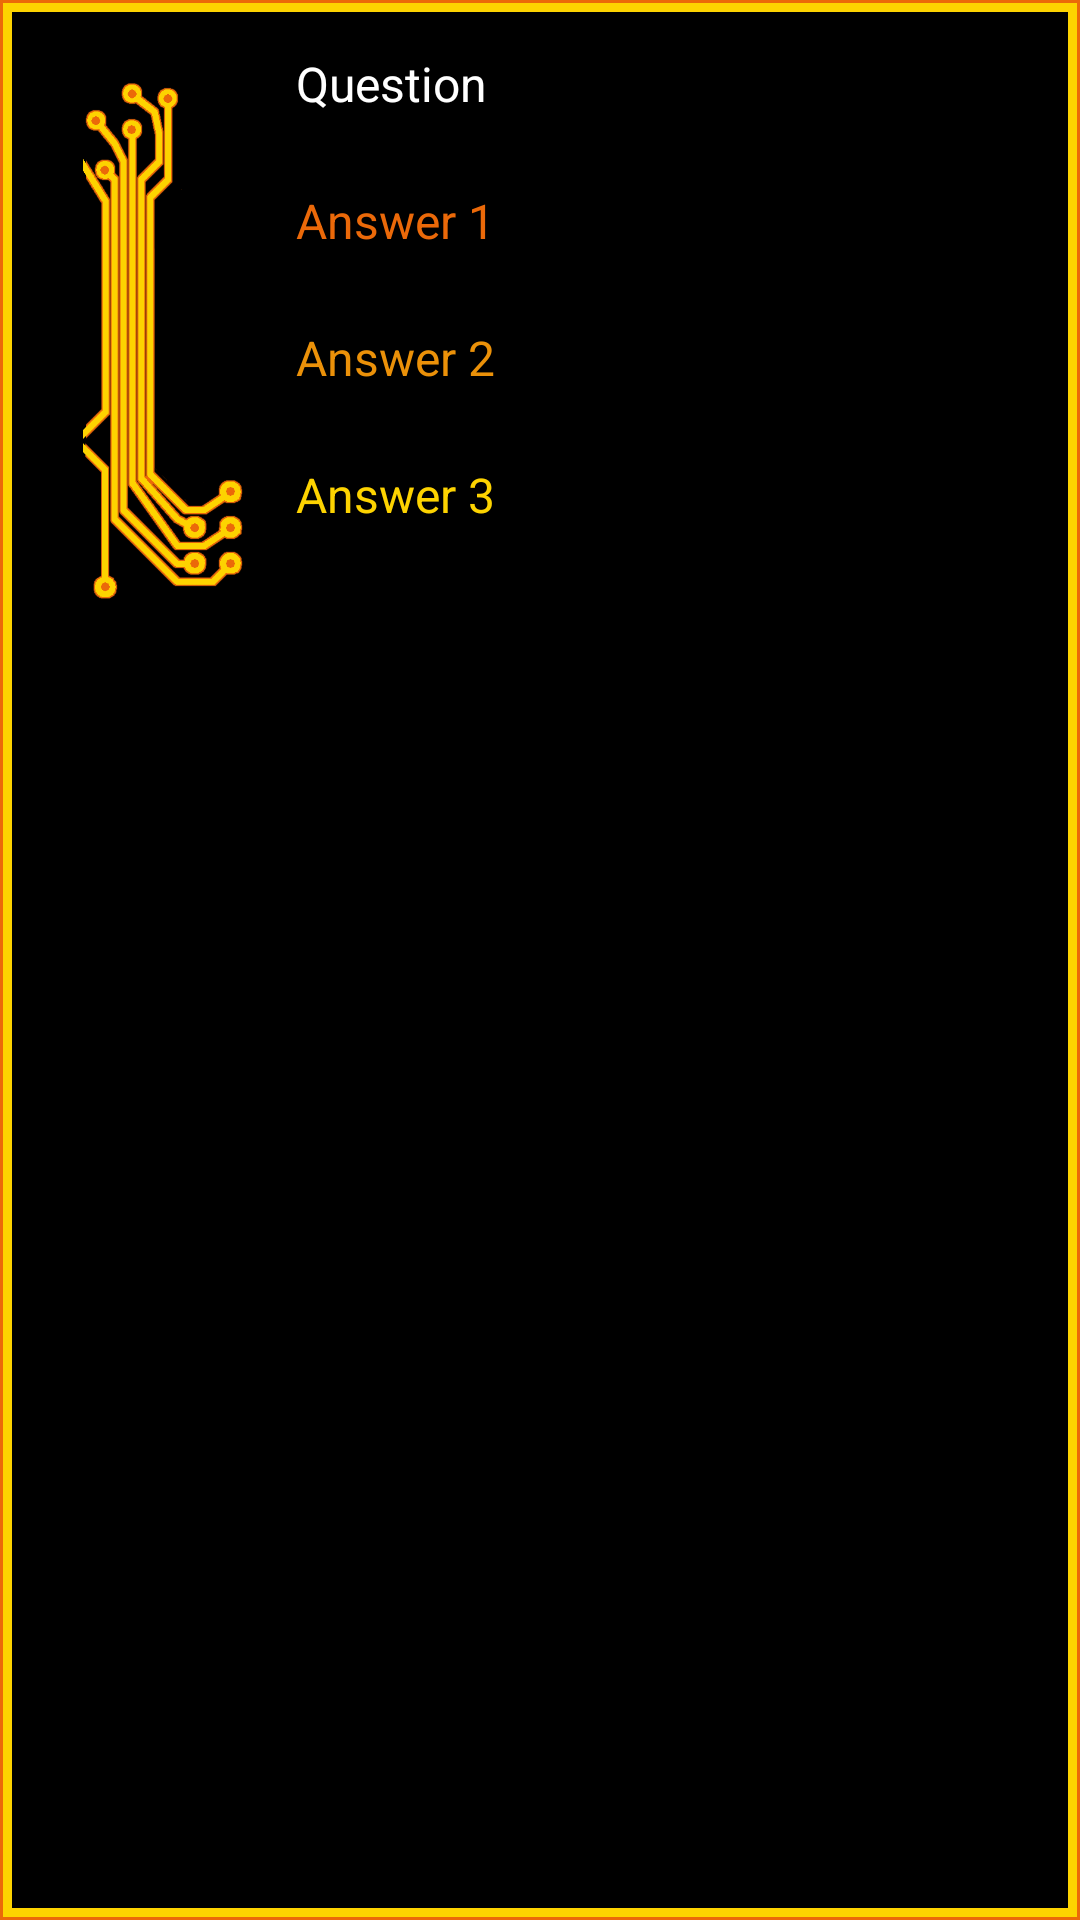

Android layout source for this screen:
<!-- AndroidManifest.xml: application theme Theme.CpuDefense -->
<!-- res/layout/layout_dialog_reset_progress.xml -->
<?xml version="1.0" encoding="utf-8"?>
<androidx.constraintlayout.widget.ConstraintLayout xmlns:android="http://schemas.android.com/apk/res/android"
    xmlns:app="http://schemas.android.com/apk/res-auto"
    xmlns:tools="http://schemas.android.com/tools"
    android:layout_width="match_parent"
    android:layout_height="wrap_content"
    android:background="@drawable/shape_border_yellow"
    app:layout_constraintStart_toStartOf="parent"
    app:layout_constraintEnd_toEndOf="parent"
    >

    <ImageView
        android:id="@+id/deko"
        android:layout_width="0dp"
        android:layout_height="0dp"
        app:layout_constraintHorizontal_weight="25"
        android:adjustViewBounds="true"
        android:scaleType="fitEnd"
        app:layout_constraintBottom_toBottomOf="@id/inner_layout"
        app:layout_constraintEnd_toStartOf="@id/inner_layout"
        app:layout_constraintStart_toStartOf="parent"
        app:layout_constraintTop_toTopOf="@id/inner_layout"
        app:srcCompat="@drawable/deko_border"
        tools:ignore="ContentDescription" />

    <androidx.constraintlayout.widget.ConstraintLayout
        android:id="@+id/inner_layout"
        android:layout_width="0dp"
        app:layout_constraintHorizontal_weight="75"
        android:layout_height="wrap_content"
        android:layout_marginEnd="16dp"
        app:layout_constraintEnd_toEndOf="parent"
        app:layout_constraintStart_toEndOf="@id/deko"
        app:layout_constraintTop_toTopOf="parent">

        <TextView
            android:id="@+id/question"
            android:layout_width="0dp"
            android:layout_height="wrap_content"
            android:layout_marginStart="12dp"
            android:layout_marginTop="16dp"
            android:paddingTop="0dp"
            android:paddingBottom="16dp"
            android:text="Question"
            android:textColor="@color/white"
            android:textSize="@dimen/dialog_text_size"
            app:layout_constraintEnd_toEndOf="parent"
            app:layout_constraintStart_toStartOf="parent"
            app:layout_constraintTop_toTopOf="parent"
            tools:ignore="HardcodedText" />

        <TextView
            android:id="@+id/button1"
            android:layout_width="wrap_content"
            android:layout_height="wrap_content"
            android:layout_marginBottom="0dp"
            android:paddingTop="8dp"
            android:paddingBottom="16dp"
            android:paddingEnd="16dp"
            android:background="@color/black"
            android:text="Answer 1"
            android:textAlignment="viewStart"
            android:textAllCaps="false"
            android:textColor="@color/choice_1"
            android:textSize="@dimen/dialog_text_size"
            app:backgroundTint="@null"
            app:layout_constraintStart_toStartOf="@id/question"
            app:layout_constraintTop_toBottomOf="@id/question"
            tools:ignore="HardcodedText" />

        <TextView
            android:id="@+id/option_cancel"
            android:layout_width="wrap_content"
            android:layout_height="wrap_content"
            android:paddingEnd="16dp"
            android:layout_marginBottom="0dp"
            android:paddingTop="8dp"
            android:paddingBottom="16dp"
            android:background="@color/black"
            android:text="Answer 2"
            android:textAlignment="viewStart"
            android:textAllCaps="false"
            android:textColor="@color/choice_2"
            android:textSize="@dimen/dialog_text_size"
            app:backgroundTint="@null"
            app:layout_constraintStart_toStartOf="@id/question"
            app:layout_constraintTop_toBottomOf="@id/button1"
            tools:ignore="HardcodedText" />

        <TextView
            android:id="@+id/button3"
            android:layout_width="wrap_content"
            android:layout_height="wrap_content"
            android:paddingEnd="16dp"
            android:layout_marginBottom="16dp"
            android:paddingTop="8dp"
            android:paddingBottom="8dp"
            android:background="@color/black"
            android:text="Answer 3"
            android:textAlignment="viewStart"
            android:textAllCaps="false"
            android:textColor="@color/choice_3"
            android:textSize="@dimen/dialog_text_size"
            app:backgroundTint="@null"
            app:layout_constraintBottom_toBottomOf="parent"
            app:layout_constraintStart_toStartOf="@id/question"
            app:layout_constraintTop_toBottomOf="@id/option_cancel"
            tools:ignore="HardcodedText" />

    </androidx.constraintlayout.widget.ConstraintLayout>
</androidx.constraintlayout.widget.ConstraintLayout>
<!-- resources referenced by this layout -->
<resources>
  <color name="black">#FF000000</color>
  <color name="choice_1">#eb6909</color>
  <color name="choice_2">#EB9109</color>
  <color name="choice_3">#fdd300</color>
  <color name="white">#FFFFFFFF</color>
  <dimen name="dialog_text_size">16sp</dimen>
  <!-- drawable deko_border: png bitmap (drawable, 11933 bytes) -->
  <!-- drawable shape_border_yellow (drawable) -->
  <?xml version="1.0" encoding="utf-8"?>
  <layer-list xmlns:android="http://schemas.android.com/apk/res/android">
      <item>
          <shape>
              <solid android:color="#FF000000" />
          </shape>
      </item>
      <item>
          <shape>
              <stroke android:width="4dp" android:color="@color/circuit_edge" />
              <padding android:left="1dp" android:top="1dp" android:right="1dp" android:bottom="1dp" />
          </shape>
      </item>
      <item>
          <shape>
              <stroke android:width="3dp" android:color="@color/circuit" />
          </shape>
      </item>
  </layer-list>
  <style name="Theme.CpuDefense" parent="Theme.MaterialComponents.DayNight.NoActionBar">
          <item name="android:windowNoTitle">true</item>
          
          <item name="colorPrimary">@color/purple_500</item>
          <item name="colorPrimaryVariant">@color/purple_700</item>
          <item name="colorOnPrimary">@color/white</item>
          
          <item name="colorSecondary">@color/teal_200</item>
          <item name="colorSecondaryVariant">@color/teal_700</item>
          <item name="colorOnSecondary">@color/black</item>
          
          <item name="android:statusBarColor" tools:targetApi="l">?attr/colorPrimaryVariant</item>
          
      </style>
  <color name="circuit_edge">#eb6909</color>
  <color name="circuit">#fdd300</color>
  <color name="purple_500">#FF6200EE</color>
  <color name="purple_700">#FF3700B3</color>
  <color name="teal_200">#FF03DAC5</color>
  <color name="teal_700">#FF018786</color>
</resources>
